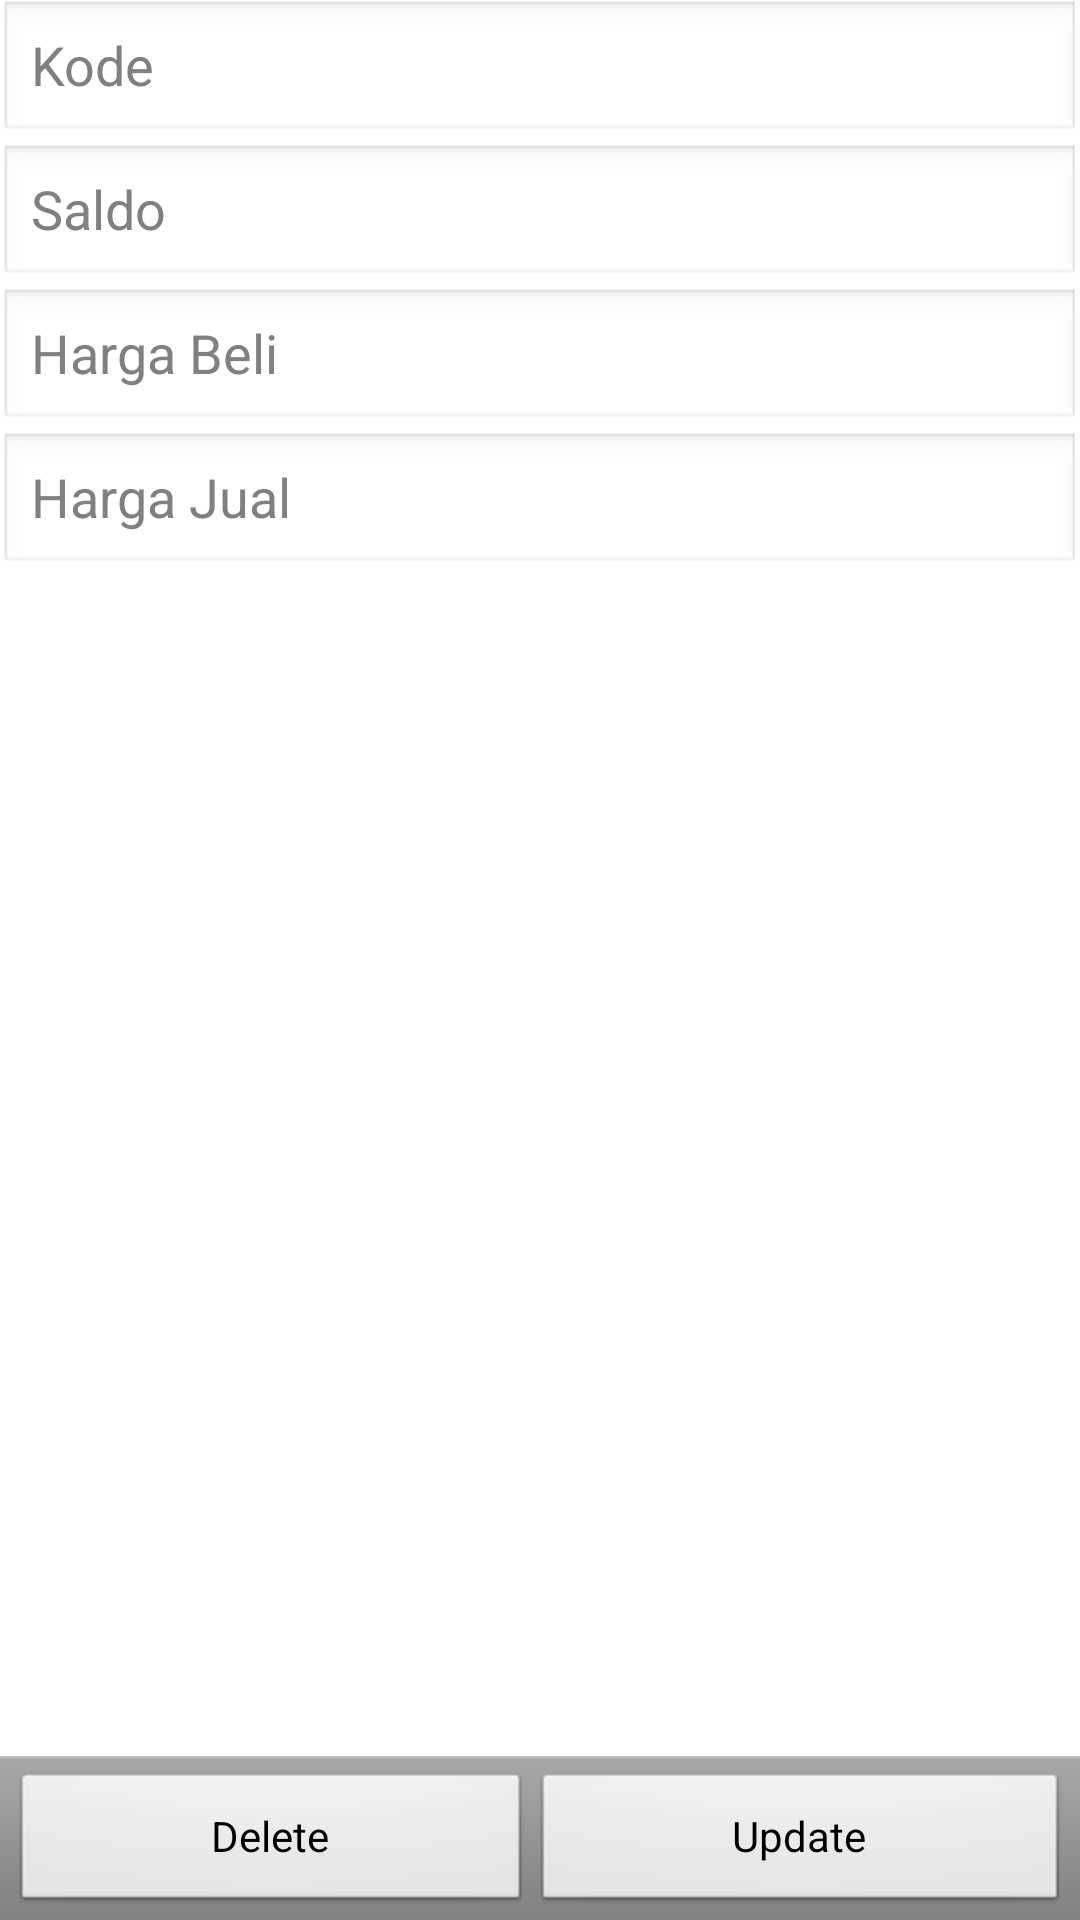

Here is an Android app screen rendered from its layout file. Give the layout XML and the strings, colors and styles it references.
<!-- AndroidManifest.xml: application theme AppTheme -->
<!-- res/layout/master_update_activity.xml -->
<RelativeLayout xmlns:android="http://schemas.android.com/apk/res/android"
    xmlns:tools="http://schemas.android.com/tools"
    android:id="@+id/RelativeLayout1"
    android:layout_width="match_parent"
    android:layout_height="match_parent"
    android:orientation="vertical"
    android:paddingBottom="@dimen/activity_vertical_margin"
    android:paddingLeft="@dimen/activity_horizontal_margin"
    android:paddingRight="@dimen/activity_horizontal_margin"
    android:paddingTop="@dimen/activity_vertical_margin"
    tools:context="org.stn.pulsa.MasterUpdateActivity" >

    <LinearLayout
        android:layout_width="match_parent"
        android:layout_height="match_parent"
        android:orientation="vertical" >

        <EditText
            android:id="@+id/editTextMasterKode"
            android:layout_width="match_parent"
            android:layout_height="wrap_content"
            android:ems="10"
            android:hint="@string/hintMasterNama" />

        <EditText
            android:id="@+id/editTextMasterSaldo"
            android:layout_width="match_parent"
            android:layout_height="wrap_content"
            android:ems="10"
            android:hint="@string/hintSaldo"
            android:inputType="numberDecimal" />

        <EditText
            android:id="@+id/editTextMasterHargaBeli"
            android:layout_width="match_parent"
            android:layout_height="wrap_content"
            android:ems="10"
            android:hint="@string/hintMasterHargaBeli"
            android:inputType="numberDecimal" />

        <EditText
            android:id="@+id/editTextMasterHargaJual"
            android:layout_width="match_parent"
            android:layout_height="wrap_content"
            android:ems="10"
            android:hint="@string/hintMasterHargaJual"
            android:inputType="numberDecimal" />
    </LinearLayout>

    <LinearLayout
        android:id="@+id/LinearLayout1"
        style="?android:attr/buttonBarStyle"
        android:layout_width="match_parent"
        android:layout_height="wrap_content"
        android:layout_alignParentBottom="true"
        android:orientation="horizontal" >

        <Button
            android:id="@+id/buttonMasterDelete"
            style="?android:attr/buttonBarButtonStyle"
            android:layout_width="wrap_content"
            android:layout_height="wrap_content"
            android:layout_weight="1"
            android:text="@string/buttonDelete" />

        <Button
            android:id="@+id/buttonMasterUpdate"
            style="?android:attr/buttonBarButtonStyle"
            android:layout_width="wrap_content"
            android:layout_height="wrap_content"
            android:layout_weight="1"
            android:text="@string/buttonUpdate" />
    </LinearLayout>

</RelativeLayout>
<!-- resources referenced by this layout -->
<resources>
  <string name="buttonDelete">Delete</string>
  <string name="buttonUpdate">Update</string>
  <string name="hintMasterHargaBeli">Harga Beli</string>
  <string name="hintMasterHargaJual">Harga Jual</string>
  <string name="hintMasterNama">Kode</string>
  <string name="hintSaldo">Saldo</string>
  <style name="AppTheme" parent="AppBaseTheme">
          
      </style>
  <style name="AppBaseTheme" parent="android:Theme.Light">
          
      </style>
</resources>
